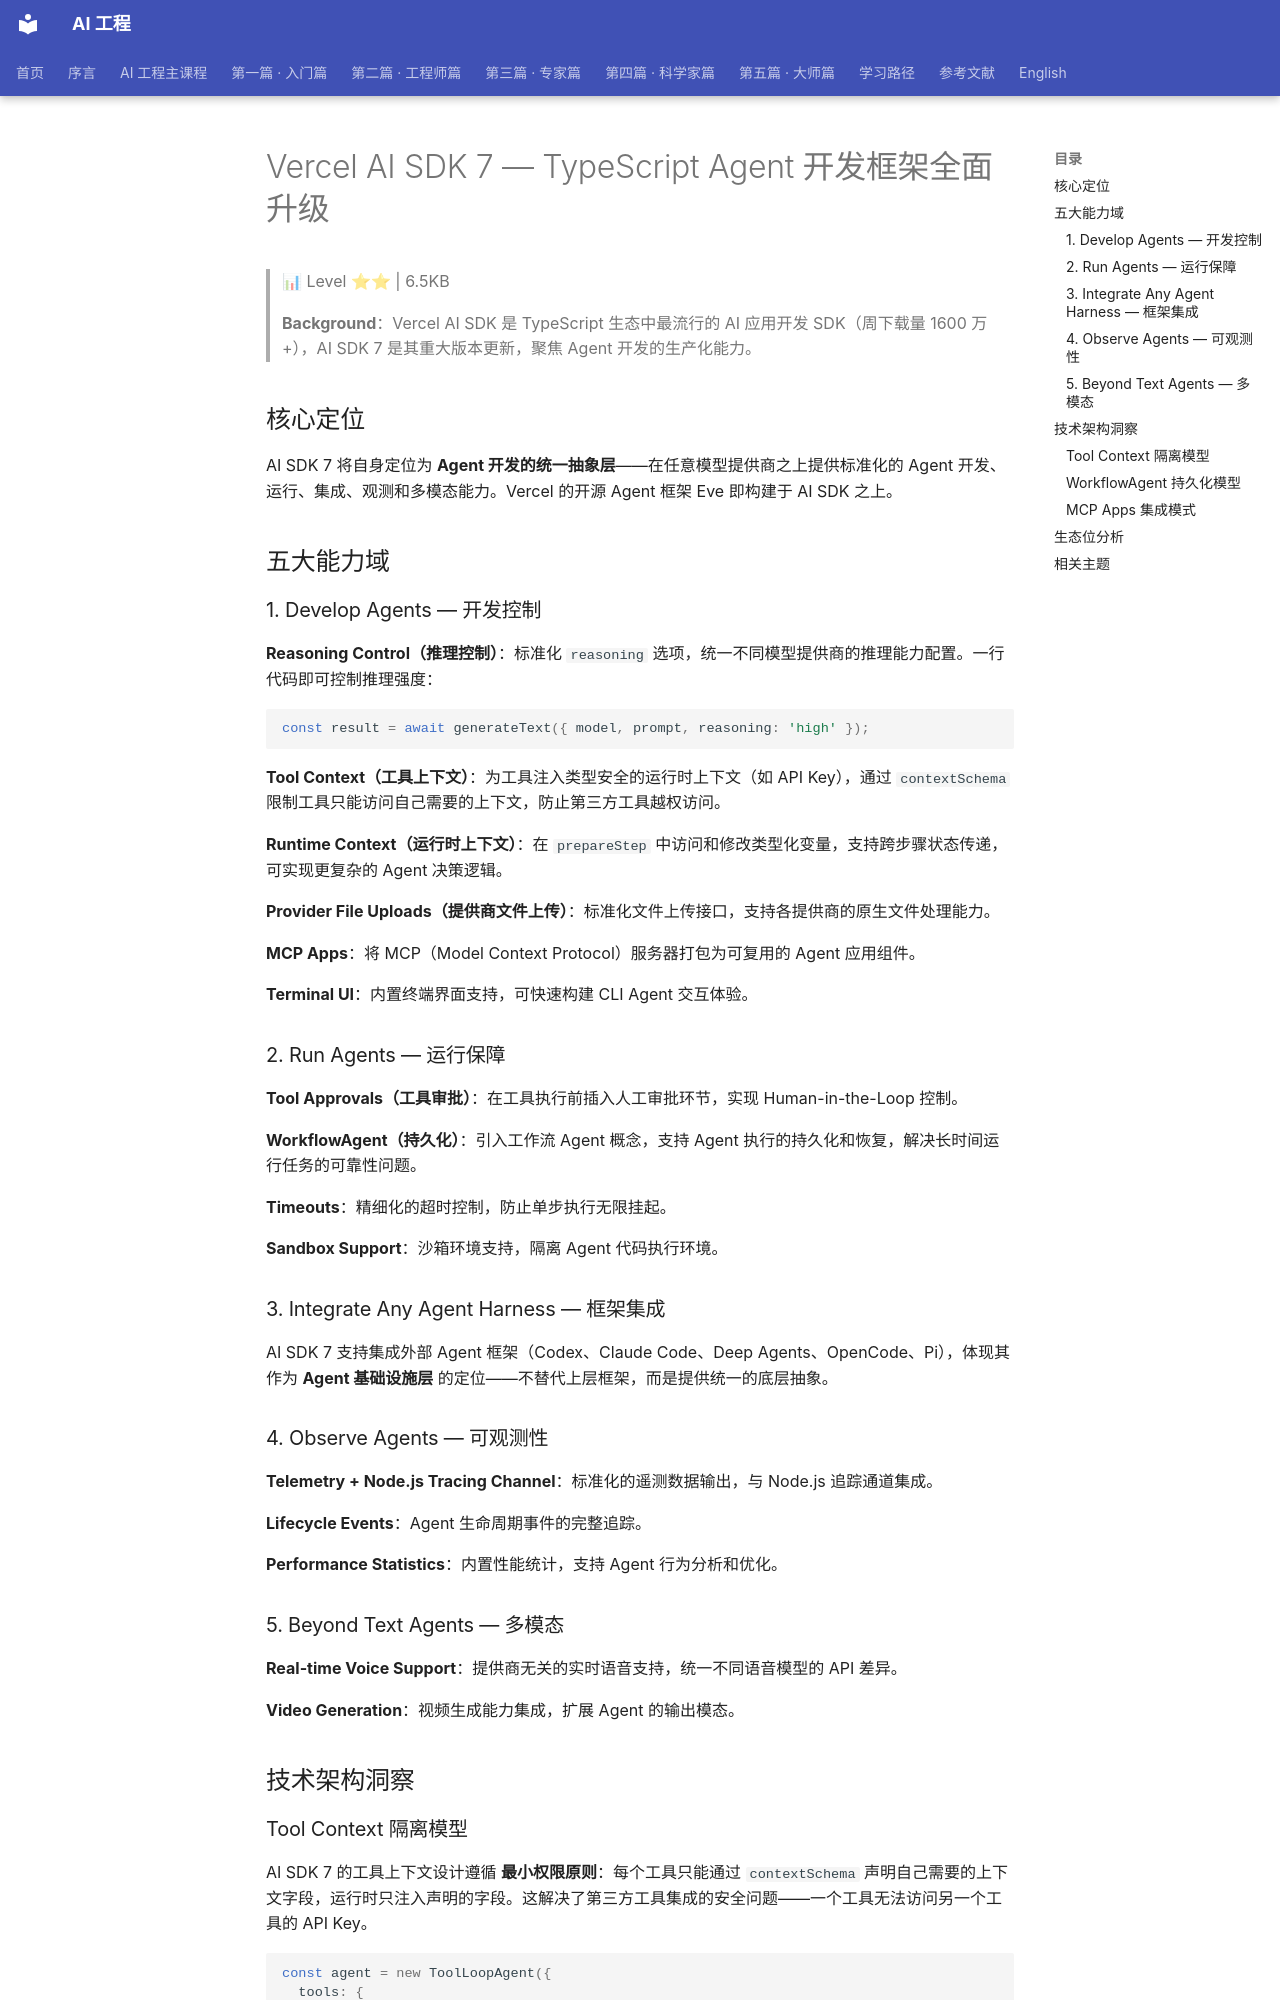

repository: QianJinGuo/wiki-book · page: ch04/052-vercel-ai-sdk-7-typescript-agent.html · generator: mkdocs

# Vercel AI SDK 7 — TypeScript Agent 开发框架全面升级

> 📊 Level ⭐⭐ | 6.5KB

> **Background**：Vercel AI SDK 是 TypeScript 生态中最流行的 AI 应用开发 SDK（周下载量 1600 万+），AI SDK 7 是其重大版本更新，聚焦 Agent 开发的生产化能力。

## 核心定位

AI SDK 7 将自身定位为 **Agent 开发的统一抽象层**——在任意模型提供商之上提供标准化的 Agent 开发、运行、集成、观测和多模态能力。Vercel 的开源 Agent 框架 Eve 即构建于 AI SDK 之上。

## 五大能力域

### 1. Develop Agents — 开发控制

**Reasoning Control（推理控制）**：标准化 `reasoning` 选项，统一不同模型提供商的推理能力配置。一行代码即可控制推理强度：

```typescript
const result = await generateText({ model, prompt, reasoning: 'high' });
```

**Tool Context（工具上下文）**：为工具注入类型安全的运行时上下文（如 API Key），通过 `contextSchema` 限制工具只能访问自己需要的上下文，防止第三方工具越权访问。

**Runtime Context（运行时上下文）**：在 `prepareStep` 中访问和修改类型化变量，支持跨步骤状态传递，可实现更复杂的 Agent 决策逻辑。

**Provider File Uploads（提供商文件上传）**：标准化文件上传接口，支持各提供商的原生文件处理能力。

**MCP Apps**：将 MCP（Model Context Protocol）服务器打包为可复用的 Agent 应用组件。

**Terminal UI**：内置终端界面支持，可快速构建 CLI Agent 交互体验。

### 2. Run Agents — 运行保障

**Tool Approvals（工具审批）**：在工具执行前插入人工审批环节，实现 Human-in-the-Loop 控制。

**WorkflowAgent（持久化）**：引入工作流 Agent 概念，支持 Agent 执行的持久化和恢复，解决长时间运行任务的可靠性问题。

**Timeouts**：精细化的超时控制，防止单步执行无限挂起。

**Sandbox Support**：沙箱环境支持，隔离 Agent 代码执行环境。

### 3. Integrate Any Agent Harness — 框架集成

AI SDK 7 支持集成外部 Agent 框架（Codex、Claude Code、Deep Agents、OpenCode、Pi），体现其作为 **Agent 基础设施层** 的定位——不替代上层框架，而是提供统一的底层抽象。

### 4. Observe Agents — 可观测性

**Telemetry + Node.js Tracing Channel**：标准化的遥测数据输出，与 Node.js 追踪通道集成。

**Lifecycle Events**：Agent 生命周期事件的完整追踪。

**Performance Statistics**：内置性能统计，支持 Agent 行为分析和优化。

### 5. Beyond Text Agents — 多模态

**Real-time Voice Support**：提供商无关的实时语音支持，统一不同语音模型的 API 差异。

**Video Generation**：视频生成能力集成，扩展 Agent 的输出模态。

## 技术架构洞察
